9-way image classification set "ProjectAkhirMultimedia" from GitHub (M-2002/ProjectAkhirMultimedia); label vocabulary: emprit ginger, jahe merah, jahe putih, kencur, kunyit hitam, kunyit kuning, kunyit putih, lengkuas, temulawak.

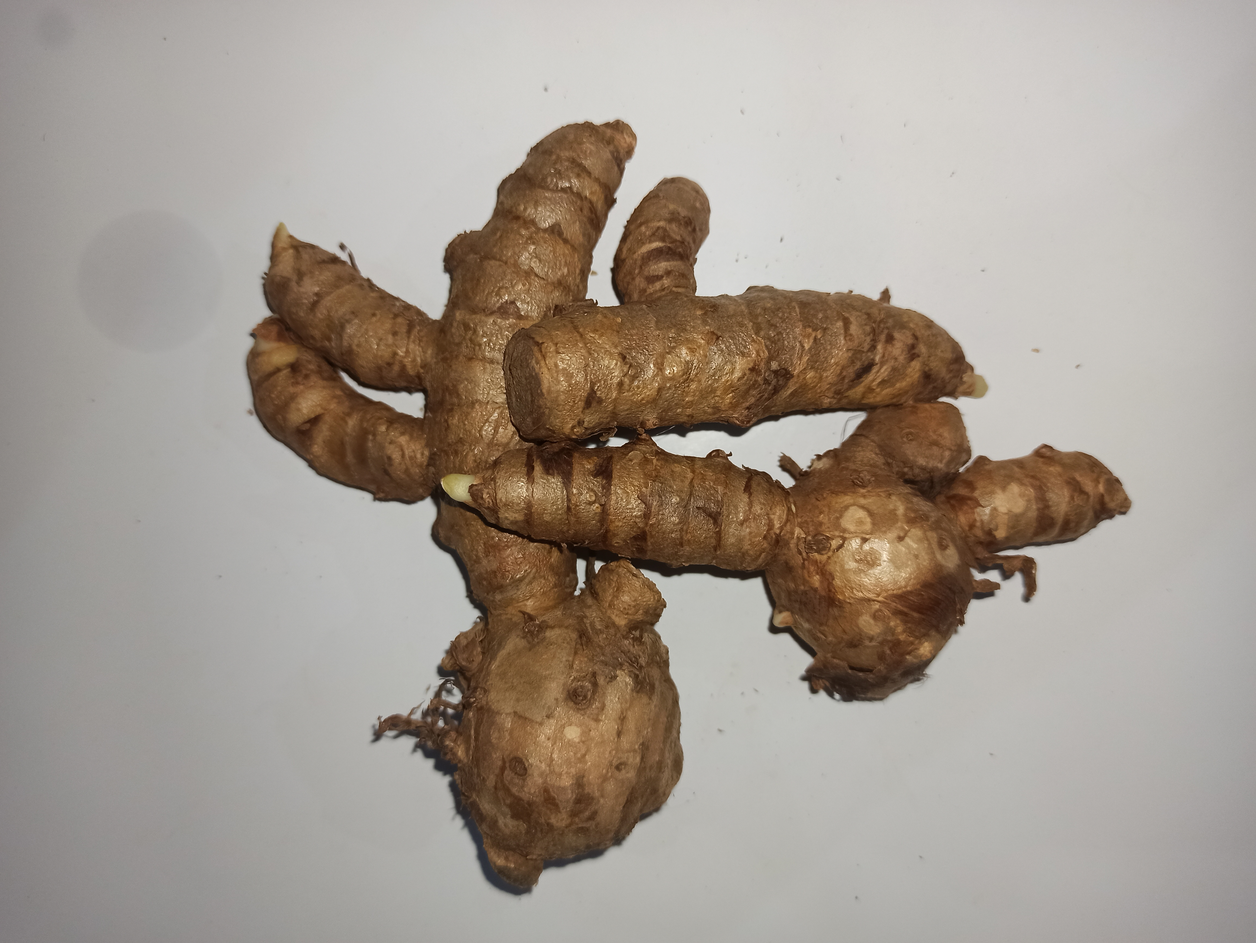
Label: kunyit putih

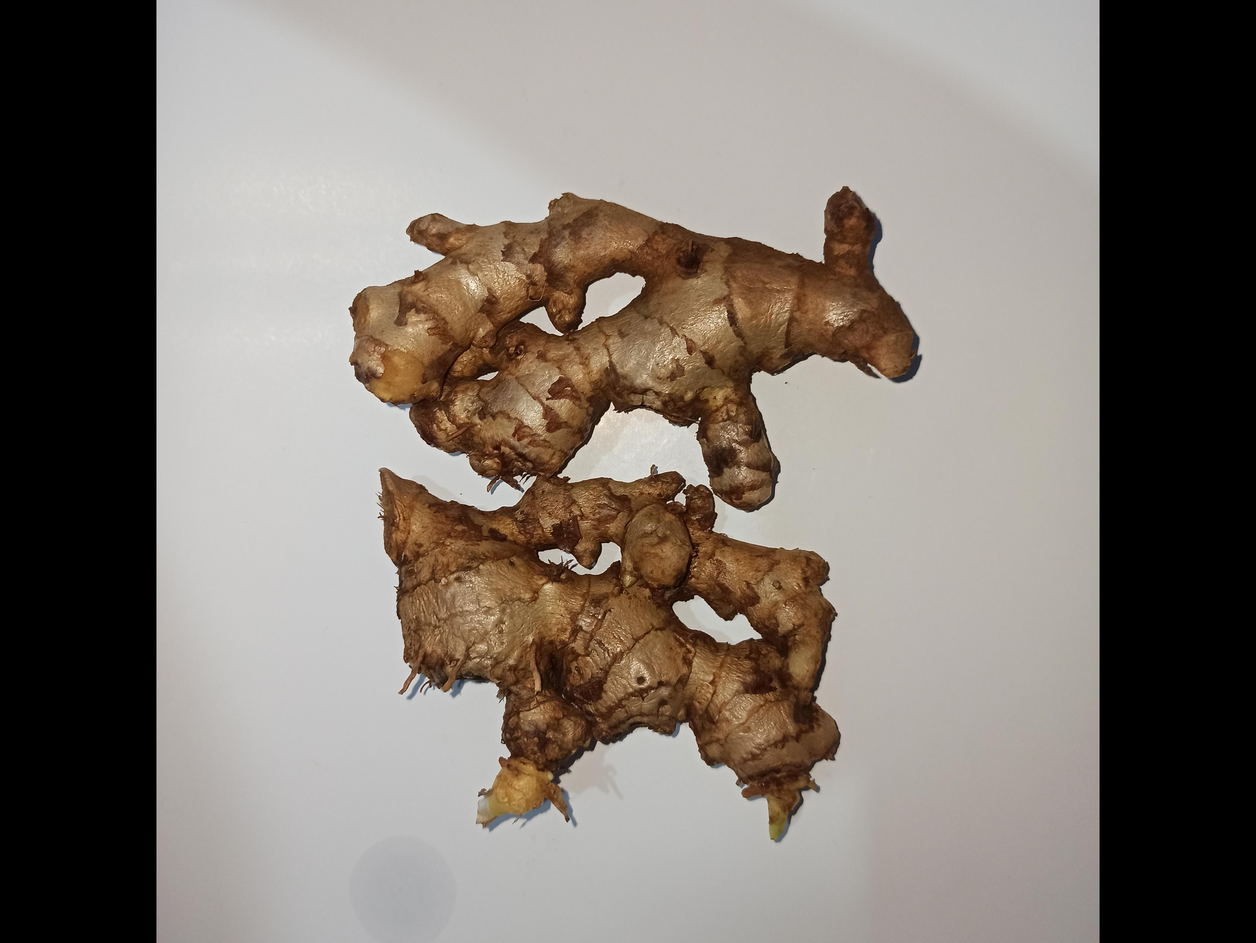
Label: emprit ginger

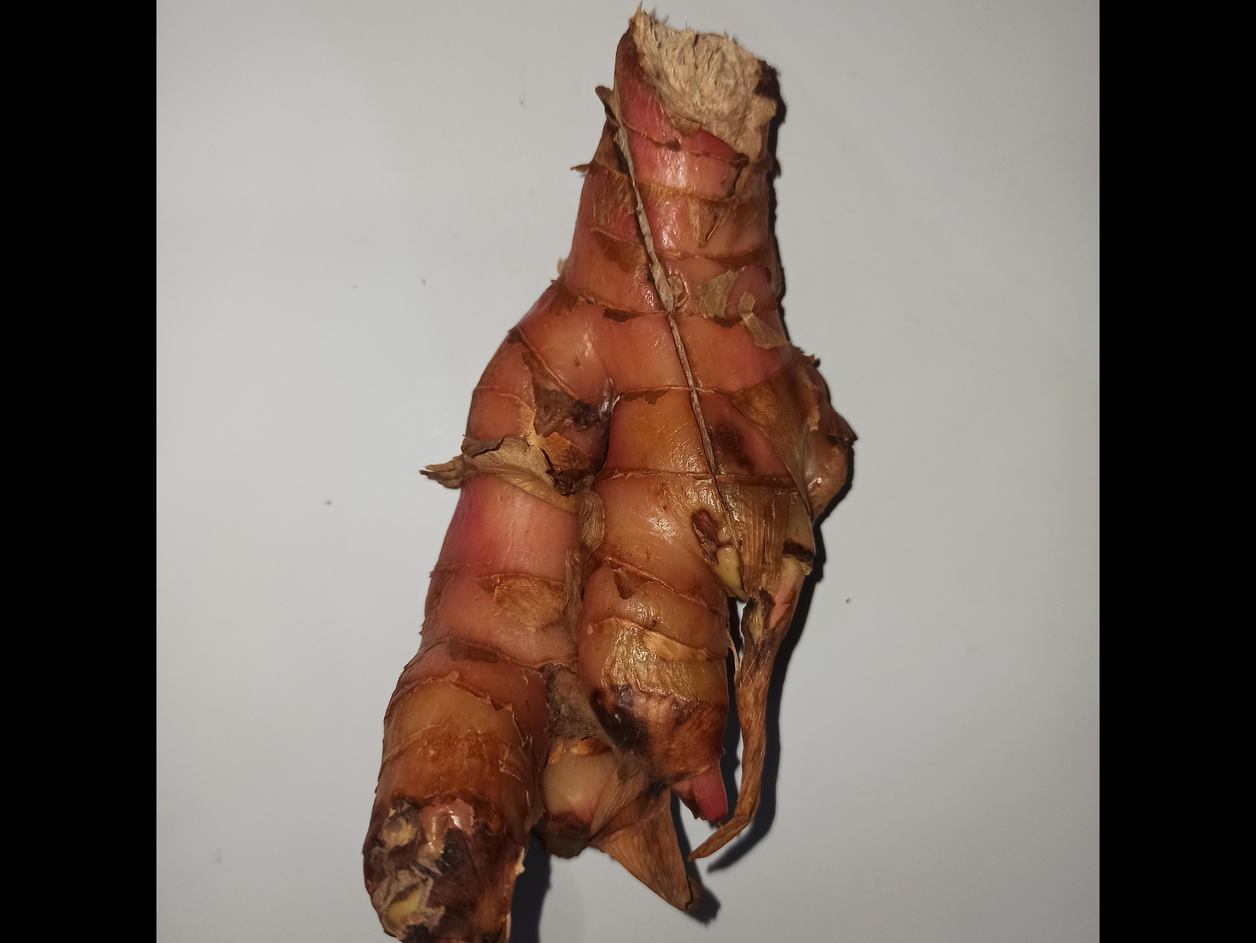
Label: lengkuas

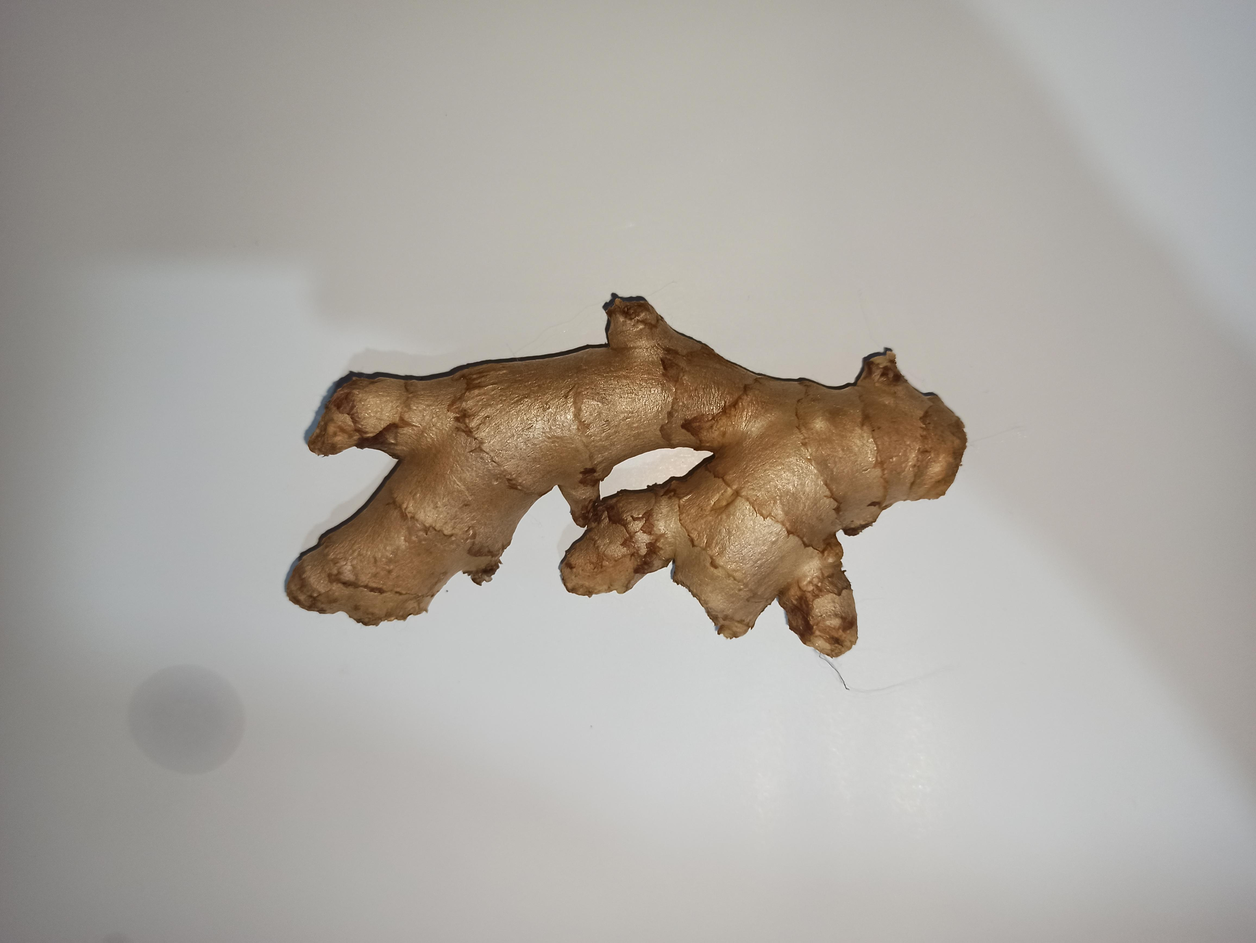
Label: jahe putih

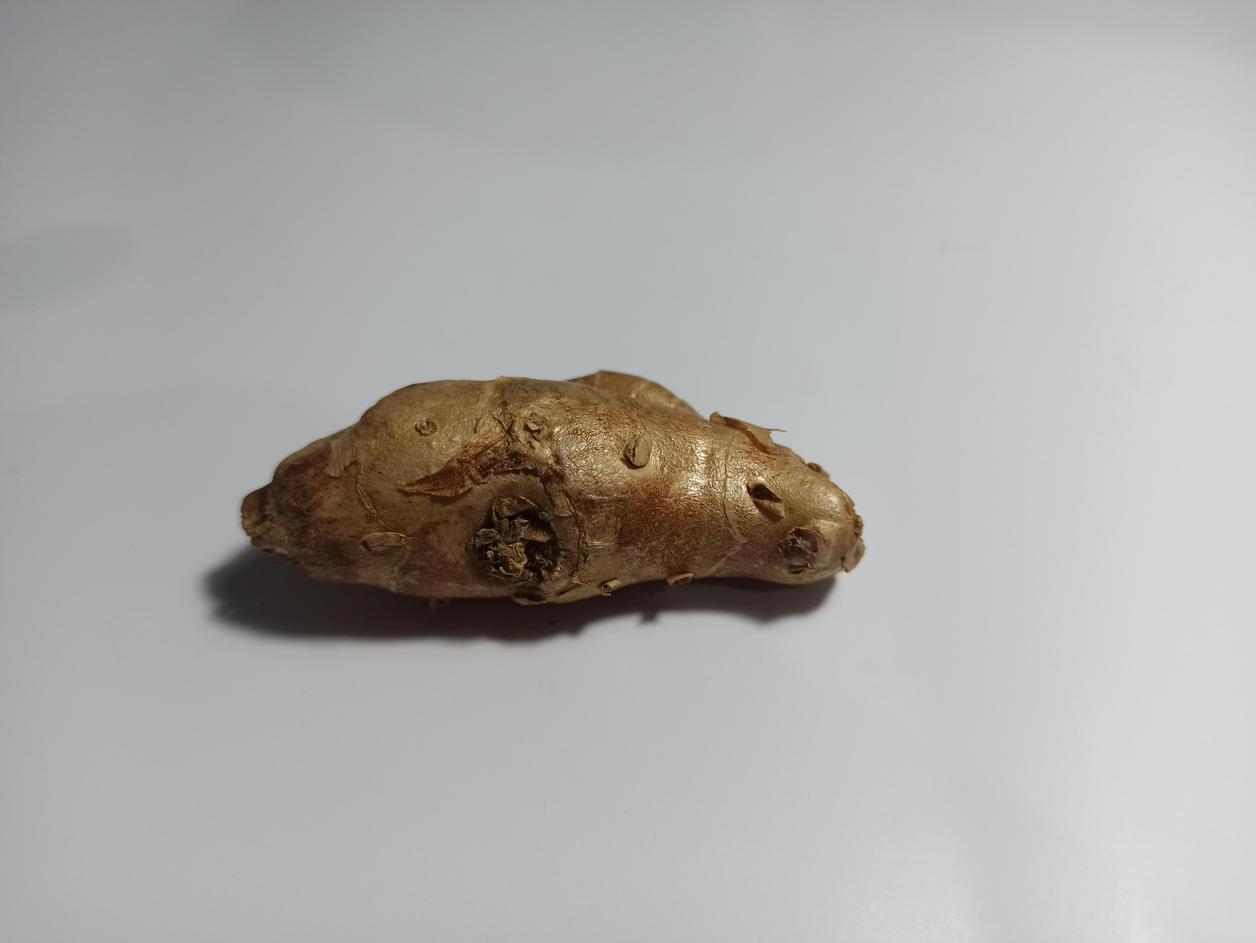
Label: kencur

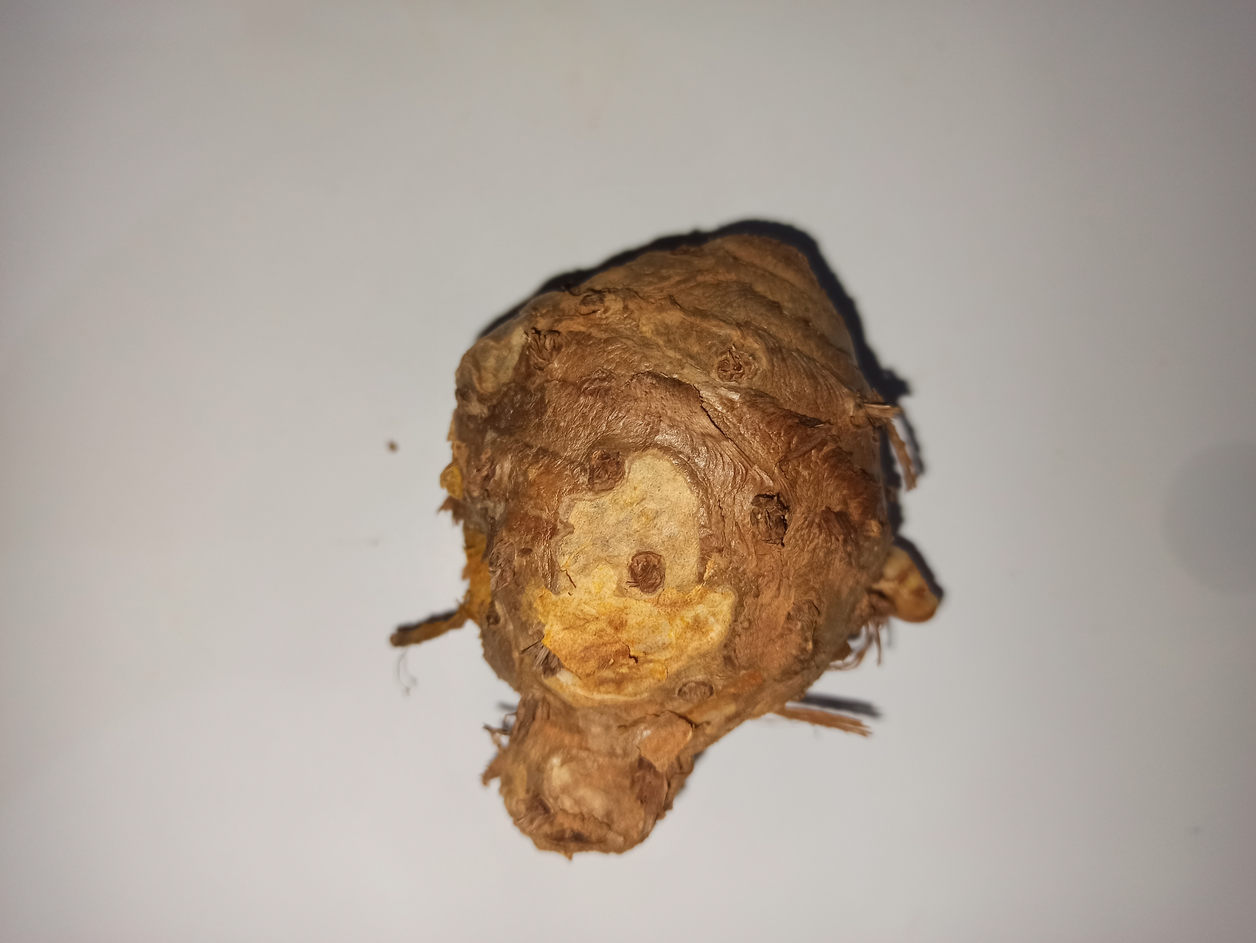
Label: temulawak
